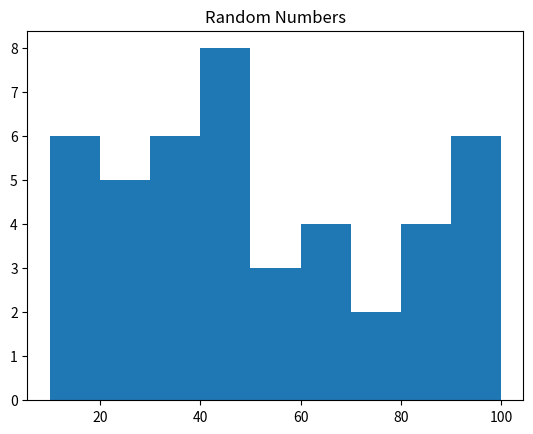

Here is the Python script that generated this plot:
import numpy
# Create visual graphic of the 50 random numbers produced
import matplotlib.pyplot as plot
# Import the pyplot package from the matplotlib library

rand_num = numpy.random.randint(1,101, 50)

# This is "magic" to make the graph show directly in the notebook!

# Create "bins" to organize your numbers on the x-axis
bins = [10, 20, 30, 40, 50, 60, 70, 80, 90, 100]
plot.hist(rand_num, bins)
plot.title("Random Numbers")
plot.show()